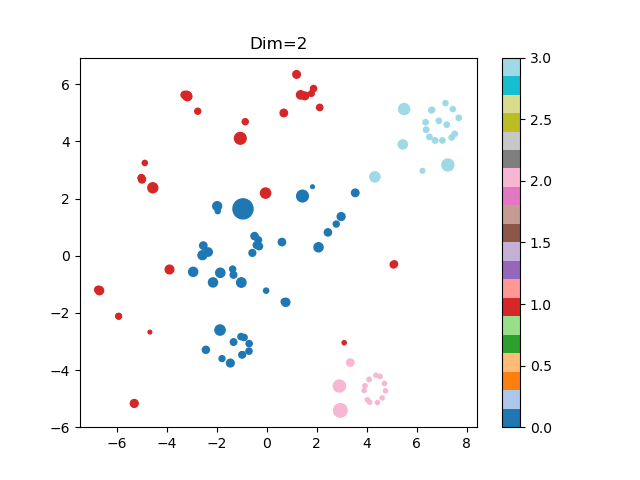

The file beside this chart, header and first rows:
, id, text, agg_bert_row, answer_length, x_position, y_position
0, 1, Radical ideas, 0, 14, -0.02342, -1.221
1, 2, No judgement, 3, 12, 6.232, 2.973
2, 3, speed dating, 1, 12, 5.063, -0.3296
3, 4, Make multiple ideas, 0, 19, -1.363, -0.4666
4, 5, Yes and, 1, 7, -4.673, -2.673
5, 6, social interaction, 1, 19, -2.758, 5.058
6, 7, Quantity over quality, 1, 22, -6.745, -1.187
7, 8, Encourage wild ideas, 0, 20, -0.9056, -2.86
8, 9, Be visual, 2, 9, 4.709, -4.47
9, 10, Encourage wild ideas, 0, 20, -1.325, -3.021
10, 11, one conversation at a time, 1, 26, -3.285, 5.631
11, 12, Be visual, 2, 10, 4.098, -4.327
12, 13, Stay focused on topic, 1, 21, -5.011, 2.719
13, 14, Stay on topics, 1, 14, -4.876, 3.248
14, 15, dont judge the idea, 0, 19, 2.781, 1.109
15, 16, Defer judgement, 3, 15, 7.397, 4.139
16, 17, include all wild ideas too, 0, 26, -2.433, -3.291
17, 18, Don't judge other people's ideas, 0, 32, 2.976, 1.372
18, 19, No one should be able to say that's my i…, 0, 43, 2.072, 0.2959
19, 20, Defer judgement on ideas, DONT judge the…, 3, 54, 4.327, 2.76
20, 21, Know your users, they are not u, 1, 31, 1.527, 5.596
21, 22, Go for quantity, 1, 16, -5.92, -2.117
22, 23, Users are not you, 1, 17, 1.787, 5.679
23, 24, be visual, 2, 9, 4.431, -5.136
24, 25, Dont hate, just come up with ideas dont …, 0, 71, 1.431, 2.089
25, 26, Defer Judgement, 3, 15, 6.613, 5.108
26, 27, Embrace wild ideas, 0, 18, -1.788, -3.599
27, 28, Defer judgement, 3, 15, 6.508, 4.159
28, 29, Quantity over quality, 1, 21, -6.747, -1.186
29, 30, Be visual, 2, 9, 3.932, -4.549
30, 31, Stay focused on the topic, 1, 25, -4.987, 2.667
31, 32, defer judgement, 3, 15, 7.201, 4.587
32, 33, Generate a lot of ideas, 0, 23, -1.329, -0.6689
33, 34, make sure you talk to the target audienc…, 1, 71, -1.057, 4.109
34, 35, Dont shoot down others ideas, 0, 28, 0.6089, 0.4782
35, 36, defer judgement, 3, 16, 6.377, 4.412
36, 37, Know thy users, for they are not you, 1, 36, 1.358, 5.63
37, 38, You should encourage wild ideas, 0, 31, -1.455, -3.755
38, 39, Go for quantity, 1, 15, -5.921, -2.116
39, 40, Encourage wild ideas, 0, 20, -0.7038, -3.074
40, 41, Defer judgement, 3, 15, 6.884, 4.721
41, 42, Diversity of ideas, 0, 18, 0.6961, -1.603
42, 43, Come up with as many ideas as possible, 0, 38, -2.57, 0.01889
43, 44, Defer judgement means coming up with ide…, 3, 74, 7.244, 3.178
44, 45, Stay focused on topic, 1, 21, -5.011, 2.718
45, 46, Defer judgment, 3, 14, 7.443, 5.132
46, 47, Encourage wild ideas, 0, 20, -0.9686, -3.465
47, 48, Stay focused on topic, 1, 21, -5.009, 2.721
48, 49, Being visual helps other understand your…, 2, 75, 2.908, -4.559
49, 50, Be visual, 2, 9, 4.751, -4.727
50, 51, defer judgement to others, let others pa…, 3, 63, 5.497, 5.133
51, 52, Defer Judgement, 3, 15, 6.589, 5.09
52, 53, Staying focused and on topic when discus…, 1, 52, -4.556, 2.378
53, 54, Come up with as many ideas as possible, 0, 38, -2.57, 0.01904
54, 55, Building empathy with the people you're …, 1, 54, -0.04499, 2.192
55, 56, Defer judgement, 3, 16, 6.734, 4.036
56, 57, Not think they are me, 1, 21, 2.119, 5.189
57, 58, defer judgement, 3, 15, 6.353, 4.676
58, 59, Be visual in your ideation., 2, 27, 3.343, -3.738
59, 60, Initially Include as many ideas as possi…, 0, 44, -1.856, -0.5964
... 50 more rows
